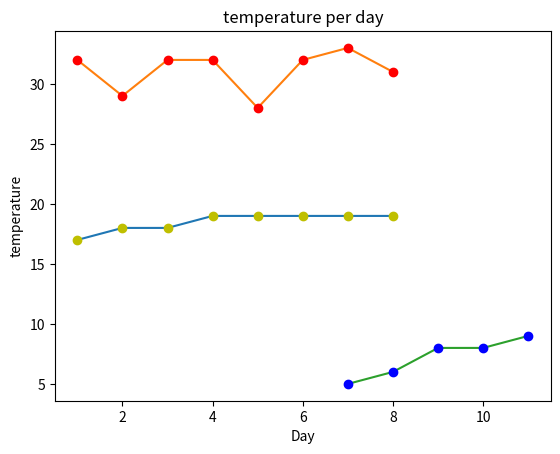

Here is the Python script that generated this plot:
import matplotlib.pyplot as plt
import random

def splitter(additional_information=''):
    print('\n\n####### {0} #########\n'.format(additional_information))

days = list(range(1, 9))
days_2 = list(range(7, 12))
#days_2 = [2.5, 3.5, 4.5, 5.5, 6.5] #just for tests

celsius_min = [random.randint(16, 20) for i in range(0, 8)]
celsius_max = [random.randint(28, 33) for i in range(0, 8)]

celsius_min_2 = [random.randint(5, 9) for i in range(0, 5)]

fix, ax = plt.subplots()
ax.set(xlabel='Day',
       ylabel='temperature',
       title='temperature per day')

ax.plot(days, celsius_min,
        days,celsius_min, 'oy',
        days, celsius_max,
        days, celsius_max, 'or',
        days_2, celsius_min_2,
        days_2, celsius_min_2, 'ob'
        )
""""
one comprehensive ax.plot() can replaced by multiples ax.plot() functions e.g.
ax.plot(days, celsius_min)
ax.plot(days,celsius_min, 'oy')
ax.plot(days, celsius_max)
ax.plot(days, celsius_max, 'or')
ax.plot(days_2, celsius_min_2)
ax.plot(days_2, celsius_min_2, 'ob')

"""

plt.show()